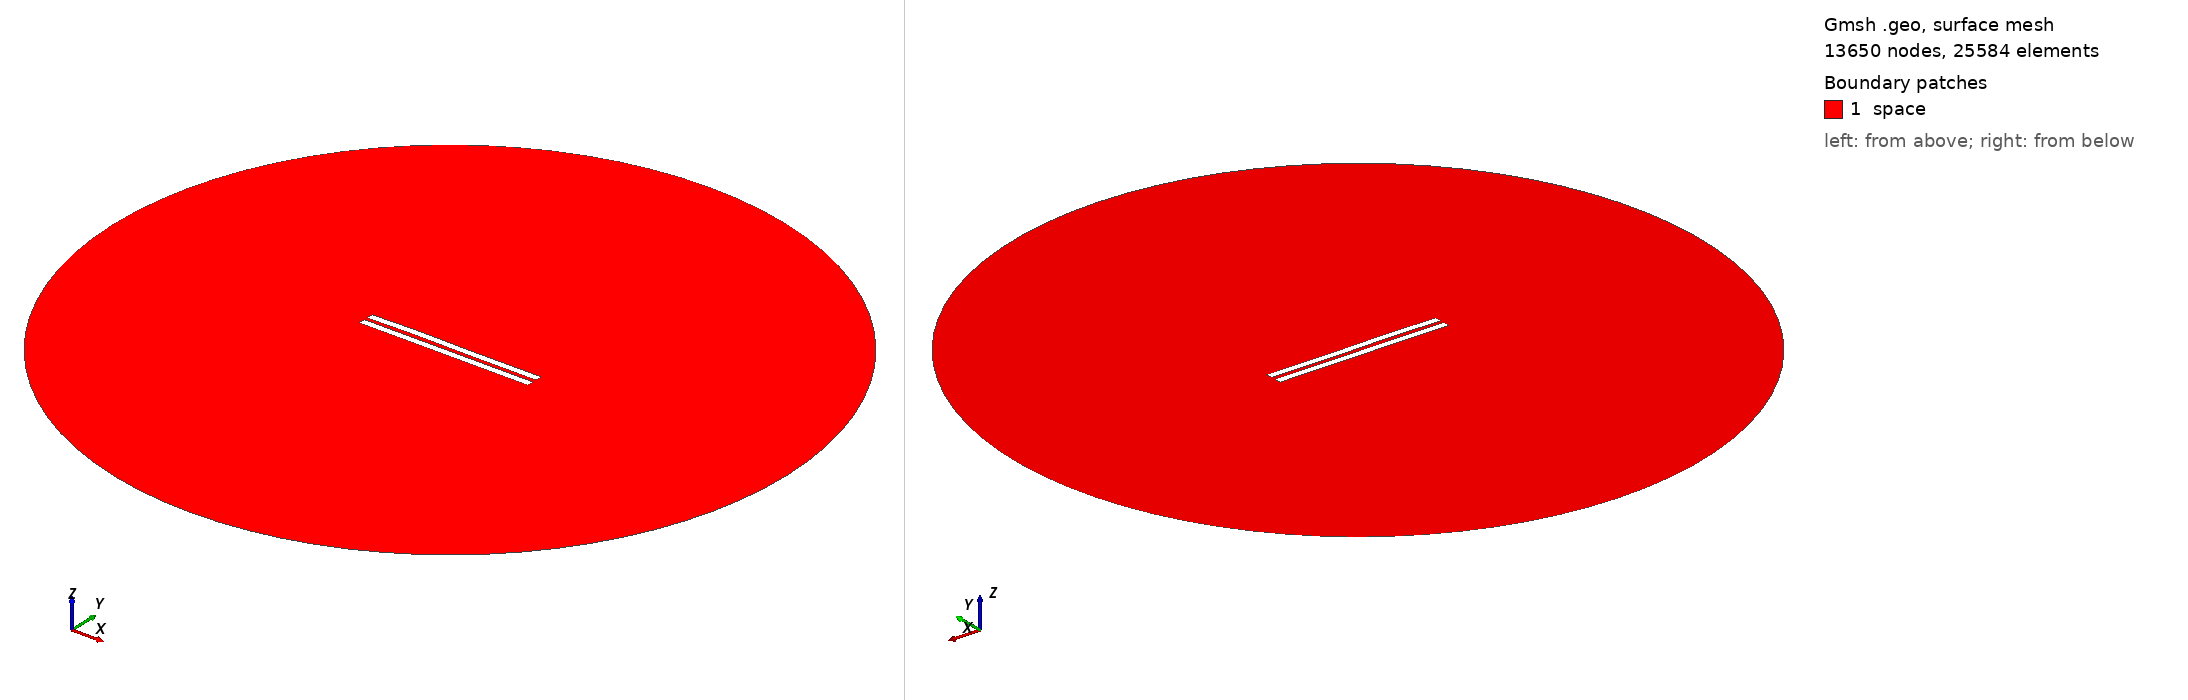

Gmsh geometry script, surface-meshed: 13650 nodes, 25584 surface elements. Boundary patches (legend numbers): 1 space. Left view from above one corner, right view from below the opposite corner. Legend entries are the model's physical surfaces. The drawing asked Gmsh for element sizes between 1% and 20% of the model's largest extent; the script's own settings can give other sizes.

=== 2499.geo (drawn) ===
//---------------------------------------
// Geometry kernel
//---------------------------------------

SetFactory("OpenCASCADE");



//---------------------------------------
// Parameters of the geometry
//---------------------------------------

// Overetch of the upper plate
overetch = 0.0;

// Distance between the plates
distance = 2.25;

// Discretization over the x axis (for the deformation)
nx = 50; 

// Length of the plate
L = 100 - overetch; 

// Number of modes
n = 4; 

// 1st mode coefficient
coeff(1) = 0.15;
beta(1) = 0.596864 * 3.1415926535 / L;

// 2nd mode coefficient
coeff(2) = 0.15;
beta(2) = 1.49418 * 3.1415926535 / L;

// 3rd mode coefficient
coeff(3) = 0.15;
beta(3) = 2.50025 * 3.1415926535 / L;

// 4th mode coefficient
coeff(4) = 0.07499999999999998;
beta(4) = 3.49999 * 3.1415926535 / L;



//---------------------------------------
// Upper plate (deformed rectangle)
//---------------------------------------

// Coordiantes of the upper plate
xmin = -50;
xmax = 50 - overetch;

// Height of the upper plate
yheight = 4 - 2 * overetch;

// Indexes of the points
UpperID[] = {};
LowerID[] = {};
LeftID[] = {};
RightID[] = {};

// Point index
p = 1;

// Horizontal edges
For i In {1:nx}
    x = xmin + (i-1)*(xmax - xmin)/(nx-1);

    y_bottom = distance / 2 + overetch;
    For j In {1:n}
        C = (Cosh(beta(j)*L) + Cos(beta(j)*L)) / (Sinh(beta(j)*L) + Sin(beta(j)*L));
        y_bottom  = y_bottom + coeff(j) * (Cosh(beta(j)*(x+50)) - Cos(beta(j)*(x+50)) - C * (Sinh(beta(j)*(x+50)) - Sin(beta(j)*(x+50))));
    EndFor

    y_top = y_bottom + yheight;

    Point(p) = {x, y_top, 0, 1.0};
    UpperID[i] = p;
    p = p + 1;

    Point(p) = {x, y_bottom, 0, 1.0};
    LowerID[i] = p;
    p = p + 1;
EndFor

// Create point lists
UpperPts[] = {}; LowerPts[] = {};
For i In {1:nx}
  UpperPts[] += {UpperID[i]};
  LowerPts[] += {LowerID[i]};
EndFor

// Build splines
Spline(1) = {UpperPts[]};
Spline(2) = {LowerPts[]};
Line(3) = {LowerPts[nx-1], UpperPts[nx-1]};
Line(4) = {LowerPts[0], UpperPts[0]};

// Build the plane surface
Curve Loop(1) = {2, 3, -1, -4};
Plane Surface(1) = {1};



//---------------------------------------
// Lower plate (rectangle)
//---------------------------------------

// Vertices
Point(1001) = {-50, -1, 0, 1.0};
Point(1002) = { 50, -1, 0, 1.0};
Point(1003) = { 50,  -5, 0, 1.0};
Point(1004) = {-50,  -5, 0, 1.0};

// Edges
Line(5) = {1001, 1002};
Line(6) = {1002, 1003};
Line(7) = {1003, 1004};
Line(8) = {1004, 1001};

// Plane surface
Line Loop(2) = {5, 6, 7, 8};
Plane Surface(2) = {2}; 



//---------------------------------------
// Outer (fictious) boundary
//---------------------------------------

// Points
Point(1005) = {0, 0, 0};       // Center
Point(1006) = {200, 0, 0};     // Start point
Point(1007) = {0, 200, 0};     // 90 degrees
Point(1008) = {-200, 0, 0};    // 180 degrees
Point(1009) = {0, -200, 0};    // 270 degrees

// Circle arcs (each needs start, center, end)
Circle(9) = {1006, 1005, 1007};
Circle(10) = {1007, 1005, 1008};
Circle(11) = {1008, 1005, 1009};
Circle(12) = {1009, 1005, 1006};

// Plane surface for the entire domain
Curve Loop(3) = {9, 10, 11, 12};
Surface(3) = {3};

// Subtract the plates from the whole domain to obtain the actual domain where we want to solve the equations
BooleanDifference{ Surface{3}; Delete; }{ Surface{1}; Surface{2}; Delete; }




//---------------------------------------
// Transfinite Lines/Curves
//---------------------------------------

// Set the number of points on the boundaries
r = 7;

// Plates
Transfinite Curve {1, 2} = 50*r Using Progression 1;
Transfinite Curve {3, 4} = 2*r Using Progression 1;
Transfinite Line {5, 7} = 50*r Using Progression 1;
Transfinite Line {6, 8} = 2*r Using Progression 1;

// Outer boundary
Transfinite Line {9, 10, 11, 12} = 20 Using Progression 1;



//---------------------------------------
// Physical groups
//---------------------------------------                

// Physical curves (boundaries)
Physical Line("force_segment", 10) = {2};
Physical Line("upper_plate", 11) = {1, 3, 4};
Physical Line("lower_plate", 12) = {5, 6, 7, 8};
Physical Line("boundary", 20) = {9, 10, 11, 12};

// Physical Surfaces
Physical Surface("space", 30) = {3};



//---------------------------------------
// 6. Generate the Mesh
//---------------------------------------

// 2D mesh generation
Mesh 2;
